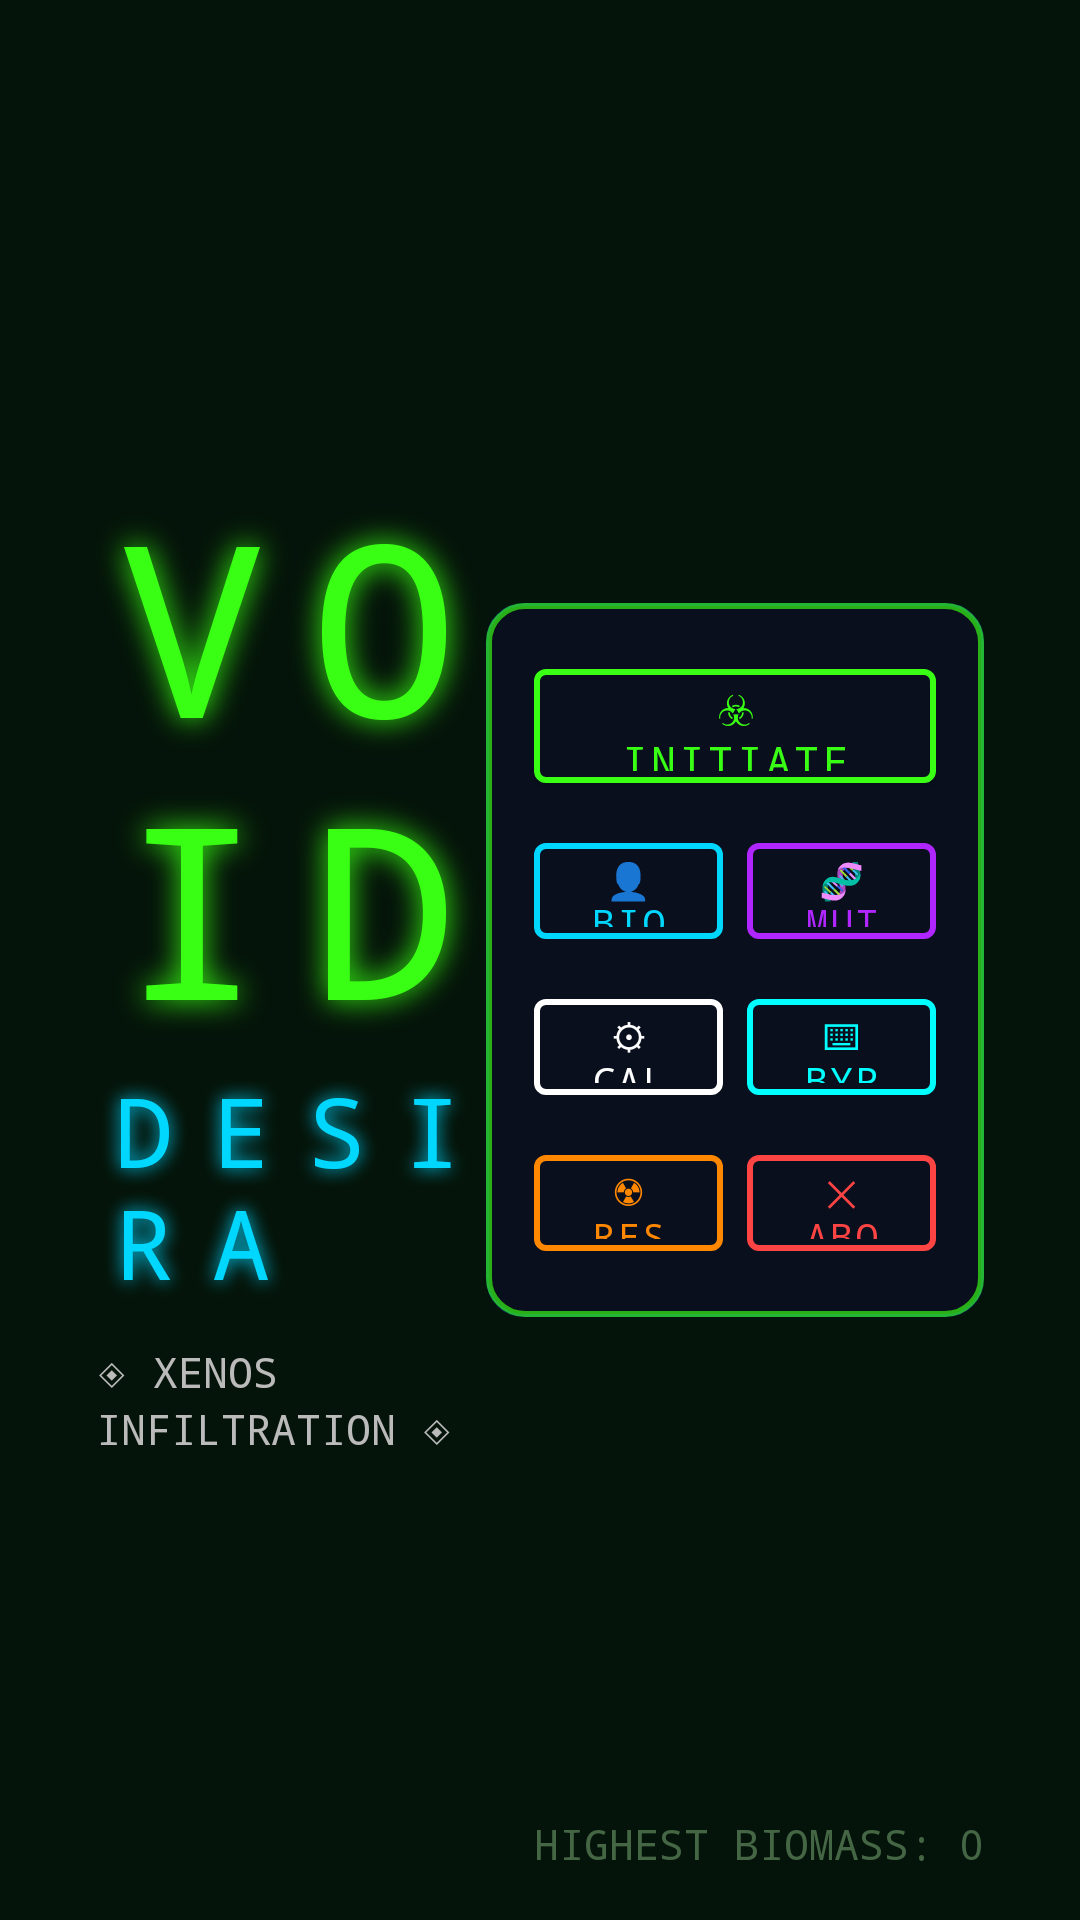

Write the Android layout XML for this screen, with the resource values it uses.
<!-- AndroidManifest.xml: application theme Theme.VoidAscension -->
<!-- res/layout/activity_main.xml -->
<?xml version="1.0" encoding="utf-8"?>
<androidx.constraintlayout.widget.ConstraintLayout
    xmlns:android="http://schemas.android.com/apk/res/android"
    xmlns:app="http://schemas.android.com/apk/res-auto"
    android:layout_width="match_parent"
    android:layout_height="match_parent"
    android:background="@drawable/background">

    
    <View
        android:layout_width="match_parent"
        android:layout_height="match_parent"
        android:background="#0F39FF14"
        app:layout_constraintTop_toTopOf="parent"
        app:layout_constraintBottom_toBottomOf="parent"
        app:layout_constraintStart_toStartOf="parent"
        app:layout_constraintEnd_toEndOf="parent"/>

    <androidx.constraintlayout.widget.Guideline
        android:id="@+id/glVertical"
        android:layout_width="wrap_content"
        android:layout_height="wrap_content"
        android:orientation="vertical"
        app:layout_constraintGuide_percent="0.45" />

    
    <LinearLayout
        android:id="@+id/titleBlock"
        android:layout_width="0dp"
        android:layout_height="wrap_content"
        android:orientation="vertical"
        android:gravity="center"
        android:layout_marginStart="32dp"
        app:layout_constraintTop_toTopOf="parent"
        app:layout_constraintBottom_toBottomOf="parent"
        app:layout_constraintStart_toStartOf="parent"
        app:layout_constraintEnd_toStartOf="@id/glVertical">

        <TextView
            android:id="@+id/tvTitle"
            android:layout_width="wrap_content"
            android:layout_height="wrap_content"
            android:text="VOID"
            android:textColor="@color/alien_green"
            android:textSize="80sp"
            android:fontFamily="monospace"
            android:letterSpacing="0.2"
            android:shadowColor="@color/alien_green"
            android:shadowRadius="25"
            android:shadowDx="0"
            android:shadowDy="0"/>

        <TextView
            android:layout_width="wrap_content"
            android:layout_height="wrap_content"
            android:text="DESIRA"
            android:textColor="@color/alien_cyan"
            android:textSize="32sp"
            android:fontFamily="monospace"
            android:letterSpacing="0.4"
            android:shadowColor="@color/alien_cyan"
            android:shadowRadius="15"
            android:shadowDx="0"
            android:shadowDy="0"/>

        <TextView
            android:layout_width="wrap_content"
            android:layout_height="wrap_content"
            android:text="◈ XENOS INFILTRATION ◈"
            android:textColor="#BBBBBB"
            android:textSize="14sp"
            android:fontFamily="monospace"
            android:layout_marginTop="12dp"/>
    </LinearLayout>

    
    <androidx.core.widget.NestedScrollView
        android:id="@+id/scrollMenu"
        android:layout_width="0dp"
        android:layout_height="wrap_content"
        app:layout_constrainedHeight="true"
        android:fillViewport="true"
        android:overScrollMode="never"
        android:scrollbars="none"
        android:layout_marginEnd="32dp"
        app:layout_constraintTop_toTopOf="parent"
        app:layout_constraintBottom_toBottomOf="parent"
        app:layout_constraintStart_toEndOf="@id/glVertical"
        app:layout_constraintEnd_toEndOf="parent">

        <LinearLayout
            android:id="@+id/cardMenu"
            android:layout_width="match_parent"
            android:layout_height="wrap_content"
            android:orientation="vertical"
            android:gravity="center"
            android:background="@drawable/bg_cyberpunk_card"
            android:padding="16dp">

            <com.google.android.material.button.MaterialButton
                android:id="@+id/btnPlay"
                android:layout_width="match_parent"
                android:layout_height="50dp"
                android:text="☣  INITIATE"
                android:fontFamily="monospace"
                android:textSize="14sp"
                android:textColor="@color/alien_green"
                app:backgroundTint="#0A0F1E"
                app:strokeColor="@color/alien_green"
                app:strokeWidth="2dp"
                app:cornerRadius="4dp"
                android:layout_marginBottom="8dp"/>

            <LinearLayout
                android:layout_width="match_parent"
                android:layout_height="wrap_content"
                android:orientation="horizontal">

                <com.google.android.material.button.MaterialButton
                    android:id="@+id/btnSelectAvatar"
                    android:layout_width="0dp"
                    android:layout_height="44dp"
                    android:layout_weight="1"
                    android:text="👤 BIOMASS"
                    android:fontFamily="monospace"
                    android:textSize="12sp"
                    android:textColor="@color/alien_cyan"
                    app:backgroundTint="#0A0F1E"
                    app:strokeColor="@color/alien_cyan"
                    app:strokeWidth="2dp"
                    app:cornerRadius="4dp"
                    android:layout_marginEnd="4dp"
                    android:layout_marginBottom="8dp"/>

                <com.google.android.material.button.MaterialButton
                    android:id="@+id/btnUpgrades"
                    android:layout_width="0dp"
                    android:layout_height="44dp"
                    android:layout_weight="1"
                    android:text="🧬 MUTATIONS"
                    android:fontFamily="monospace"
                    android:textSize="12sp"
                    android:textColor="@color/alien_purple"
                    app:backgroundTint="#0A0F1E"
                    app:strokeColor="@color/alien_purple"
                    app:strokeWidth="2dp"
                    app:cornerRadius="4dp"
                    android:layout_marginStart="4dp"
                    android:layout_marginBottom="8dp"/>
            </LinearLayout>

            <LinearLayout
                android:layout_width="match_parent"
                android:layout_height="wrap_content"
                android:orientation="horizontal">

                <com.google.android.material.button.MaterialButton
                    android:id="@+id/btnSettings"
                    android:layout_width="0dp"
                    android:layout_height="44dp"
                    android:layout_weight="1"
                    android:text="⚙ CALIB"
                    android:fontFamily="monospace"
                    android:textSize="12sp"
                    android:textColor="#FFFFFF"
                    app:backgroundTint="#0A0F1E"
                    app:strokeColor="#FFFFFF"
                    app:strokeWidth="2dp"
                    app:cornerRadius="4dp"
                    android:layout_marginEnd="4dp"
                    android:layout_marginBottom="8dp"/>

                <com.google.android.material.button.MaterialButton
                    android:id="@+id/btnCheats"
                    android:layout_width="0dp"
                    android:layout_height="44dp"
                    android:layout_weight="1"
                    android:text="⌨ BYPASS"
                    android:fontFamily="monospace"
                    android:textSize="12sp"
                    android:textColor="#00FFFF"
                    app:backgroundTint="#0A0F1E"
                    app:strokeColor="#00FFFF"
                    app:strokeWidth="2dp"
                    app:cornerRadius="4dp"
                    android:layout_marginStart="4dp"
                    android:layout_marginBottom="8dp"/>
            </LinearLayout>

            <LinearLayout
                android:layout_width="match_parent"
                android:layout_height="wrap_content"
                android:orientation="horizontal">

                <com.google.android.material.button.MaterialButton
                    android:id="@+id/btnPrestige"
                    android:layout_width="0dp"
                    android:layout_height="44dp"
                    android:layout_weight="1"
                    android:text="☢ RESET"
                    android:fontFamily="monospace"
                    android:textSize="12sp"
                    android:textColor="#FF8800"
                    app:backgroundTint="#0A0F1E"
                    app:strokeColor="#FF8800"
                    app:strokeWidth="2dp"
                    app:cornerRadius="4dp"
                    android:layout_marginEnd="4dp"/>

                <com.google.android.material.button.MaterialButton
                    android:id="@+id/btnQuit"
                    android:layout_width="0dp"
                    android:layout_height="44dp"
                    android:layout_weight="1"
                    android:text="✕ ABORT"
                    android:fontFamily="monospace"
                    android:textSize="12sp"
                    android:textColor="#FF4444"
                    app:backgroundTint="#0A0F1E"
                    app:strokeColor="#FF4444"
                    app:strokeWidth="2dp"
                    app:cornerRadius="4dp"
                    android:layout_marginStart="4dp"/>
            </LinearLayout>

        </LinearLayout>
    </androidx.core.widget.NestedScrollView>

    
    <TextView
        android:id="@+id/tvBestScore"
        android:layout_width="wrap_content"
        android:layout_height="wrap_content"
        android:text="HIGHEST BIOMASS: 0"
        android:textColor="#446644"
        android:textSize="14sp"
        android:fontFamily="monospace"
        android:layout_marginBottom="16dp"
        app:layout_constraintBottom_toBottomOf="parent"
        app:layout_constraintEnd_toEndOf="parent"
        android:layout_marginEnd="32dp"/>

</androidx.constraintlayout.widget.ConstraintLayout>
<!-- resources referenced by this layout -->
<resources>
  <color name="alien_cyan">#00D7FF</color>
  <color name="alien_green">#39FF14</color>
  <color name="alien_purple">#B026FF</color>
  <!-- drawable bg_cyberpunk_card (drawable) -->
  <?xml version="1.0" encoding="utf-8"?>
  <layer-list xmlns:android="http://schemas.android.com/apk/res/android">
  
      
      <item>
          <shape android:shape="rectangle">
              <solid android:color="#EE0A0F1E"/>
              <corners android:radius="12dp"/>
          </shape>
      </item>
  
      
      <item>
          <shape android:shape="rectangle">
              <solid android:color="#00000000"/>
              <stroke android:width="2dp" android:color="#AA39FF14"/>
              <corners android:radius="12dp"/>
          </shape>
      </item>
  
      
      <item android:top="0dp" android:left="0dp" android:right="0dp" android:bottom="0dp">
          <shape android:shape="rectangle">
              <solid android:color="#00000000"/>
              <stroke android:width="1dp" android:color="#2200D7FF"/>
              <corners android:radius="12dp"/>
          </shape>
      </item>
  
  </layer-list>
  <style name="Theme.VoidAscension" parent="Theme.MaterialComponents.DayNight.NoActionBar">
          <item name="colorPrimary">@color/alien_cyan</item>
          <item name="colorPrimaryDark">@color/alien_bg</item>
          <item name="colorAccent">@color/alien_purple</item>
          <item name="android:windowBackground">@color/alien_bg</item>
          <item name="android:statusBarColor">@color/alien_bg</item>
          <item name="android:navigationBarColor">@color/alien_bg</item>
          <item name="android:windowFullscreen">true</item>
          <item name="android:windowContentOverlay">@null</item>
      </style>
  <color name="alien_bg">#02050A</color>
</resources>
